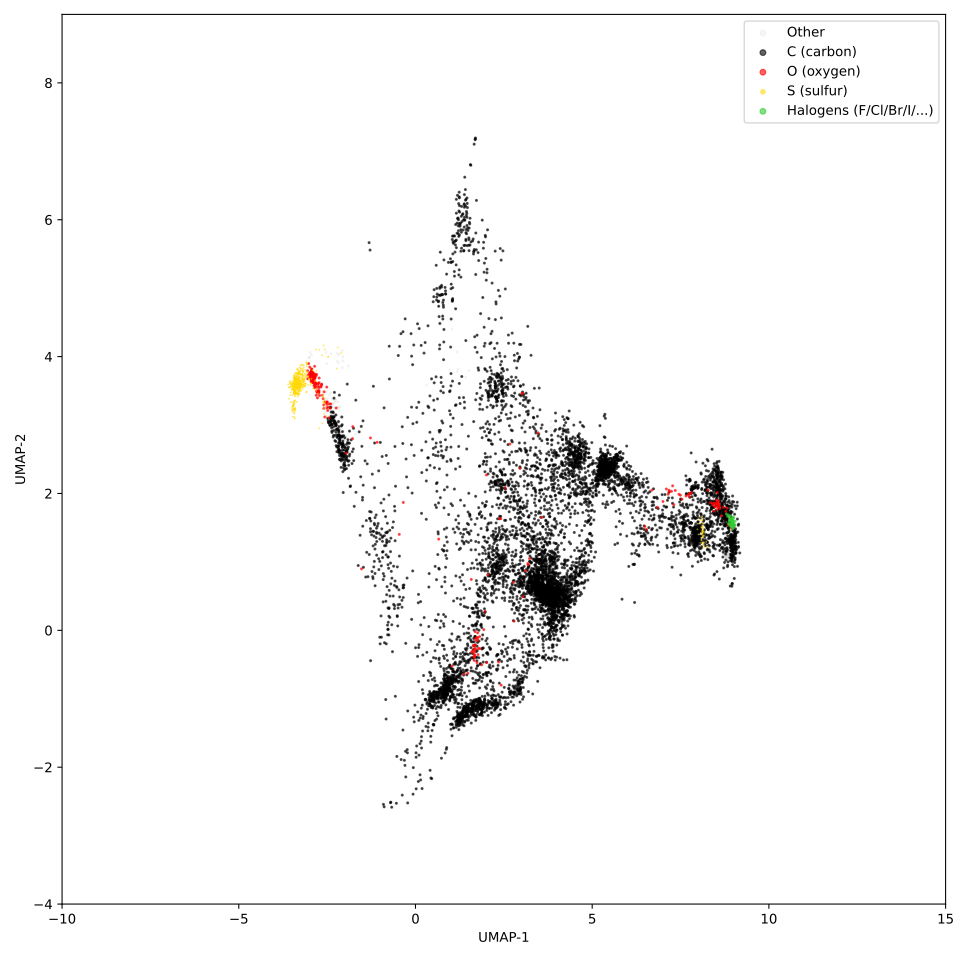

Values plotted in this chart, from the file beside it:
7.877193450927734375e+00, 1.431710839271545410e+00, 6.000000000000000000e+00
8.970797538757324219e+00, 1.355223059654235840e+00, 6.000000000000000000e+00
7.714923858642578125e+00, 1.605942368507385254e+00, 6.000000000000000000e+00
5.479352474212646484e+00, 2.365929841995239258e+00, 6.000000000000000000e+00
6.450676918029785156e+00, 2.207587480545043945e+00, 6.000000000000000000e+00
2.171972513198852539e+00, 4.271999597549438477e-01, 6.000000000000000000e+00
1.926079392433166504e+00, 5.409596562385559082e-01, 6.000000000000000000e+00
1.375175595283508301e+00, -4.471156001091003418e-01, 6.000000000000000000e+00
2.296876907348632812e+00, 9.083307385444641113e-01, 6.000000000000000000e+00
5.891118526458740234e+00, 2.406745195388793945e+00, 6.000000000000000000e+00
3.552924633026123047e+00, 1.949971914291381836e+00, 6.000000000000000000e+00
3.208463668823242188e+00, 1.652621269226074219e+00, 6.000000000000000000e+00
1.483068108558654785e+00, 5.843109607696533203e+00, 6.000000000000000000e+00
-3.222412586212158203e+00, 3.570993423461914062e+00, 1.600000000000000000e+01
6.538425087928771973e-01, 1.861407399177551270e+00, 6.000000000000000000e+00
-2.076295852661132812e+00, 2.550415515899658203e+00, 6.000000000000000000e+00
3.501257896423339844e+00, 3.540256261825561523e+00, 6.000000000000000000e+00
2.081340312957763672e+00, 3.443869829177856445e+00, 6.000000000000000000e+00
8.155120611190795898e-01, -7.330883145332336426e-01, 6.000000000000000000e+00
8.086400985717773438e+00, 1.865455150604248047e+00, 6.000000000000000000e+00
1.514167189598083496e+00, 5.708821296691894531e+00, 6.000000000000000000e+00
1.463421106338500977e+00, 5.621600151062011719e+00, 6.000000000000000000e+00
2.306044816970825195e+00, 3.357525587081909180e+00, 6.000000000000000000e+00
-2.165145635604858398e+00, 3.214675188064575195e+00, 7.000000000000000000e+00
1.225465893745422363e+00, 5.193770885467529297e+00, 6.000000000000000000e+00
4.383841514587402344e+00, 7.381344437599182129e-01, 6.000000000000000000e+00
3.396577835083007812e+00, 5.169881582260131836e-01, 6.000000000000000000e+00
3.791379690170288086e+00, 3.636076748371124268e-01, 6.000000000000000000e+00
3.873894453048706055e+00, 3.592506647109985352e-01, 6.000000000000000000e+00
3.962313890457153320e+00, 4.302261769771575928e-01, 6.000000000000000000e+00
3.928946256637573242e+00, 4.866508245468139648e-01, 6.000000000000000000e+00
2.429743766784667969e+00, 8.905569911003112793e-01, 6.000000000000000000e+00
3.961131572723388672e+00, 4.755949079990386963e-01, 6.000000000000000000e+00
3.894698619842529297e+00, 5.518108606338500977e-01, 6.000000000000000000e+00
2.639724016189575195e+00, 8.705159425735473633e-01, 6.000000000000000000e+00
3.725343942642211914e+00, 6.938872337341308594e-01, 6.000000000000000000e+00
2.939113616943359375e+00, 5.659634470939636230e-01, 6.000000000000000000e+00
3.460922241210937500e+00, 5.808709263801574707e-01, 6.000000000000000000e+00
3.896168231964111328e+00, 4.193561077117919922e-01, 6.000000000000000000e+00
4.632420063018798828e+00, 8.261479735374450684e-01, 6.000000000000000000e+00
4.064185619354248047e+00, 4.440325200557708740e-01, 6.000000000000000000e+00
3.827950239181518555e+00, 3.075984120368957520e-01, 6.000000000000000000e+00
1.727047681808471680e+00, -1.040913462638854980e+00, 6.000000000000000000e+00
6.447548866271972656e-01, -1.007037043571472168e+00, 6.000000000000000000e+00
1.760826945304870605e+00, -3.778094425797462463e-02, 8.000000000000000000e+00
6.308668613433837891e+00, 2.231513023376464844e+00, 6.000000000000000000e+00
8.966691017150878906e+00, 1.377346158027648926e+00, 6.000000000000000000e+00
5.373984813690185547e+00, 2.708624839782714844e+00, 6.000000000000000000e+00
7.379171848297119141e+00, 1.633371472358703613e+00, 6.000000000000000000e+00
-2.134002923965454102e+00, 2.833020687103271484e+00, 6.000000000000000000e+00
8.044568061828613281e+00, 1.376473784446716309e+00, 6.000000000000000000e+00
-3.525561809539794922e+00, 3.559606075286865234e+00, 1.600000000000000000e+01
-2.180646181106567383e+00, 3.072177648544311523e+00, 7.000000000000000000e+00
1.543818235397338867e+00, 6.021149635314941406e+00, 6.000000000000000000e+00
2.756856203079223633e+00, 4.814437031745910645e-01, 6.000000000000000000e+00
8.426866531372070312e+00, 1.891118049621582031e+00, 6.000000000000000000e+00
1.467427968978881836e+00, -1.213665008544921875e+00, 6.000000000000000000e+00
3.402271747589111328e+00, 6.009618639945983887e-01, 6.000000000000000000e+00
2.189461946487426758e+00, 7.498214244842529297e-01, 6.000000000000000000e+00
4.114189624786376953e+00, 5.242176055908203125e-01, 6.000000000000000000e+00
2.075839519500732422e+00, 7.260040640830993652e-01, 6.000000000000000000e+00
... 8,438 more rows
